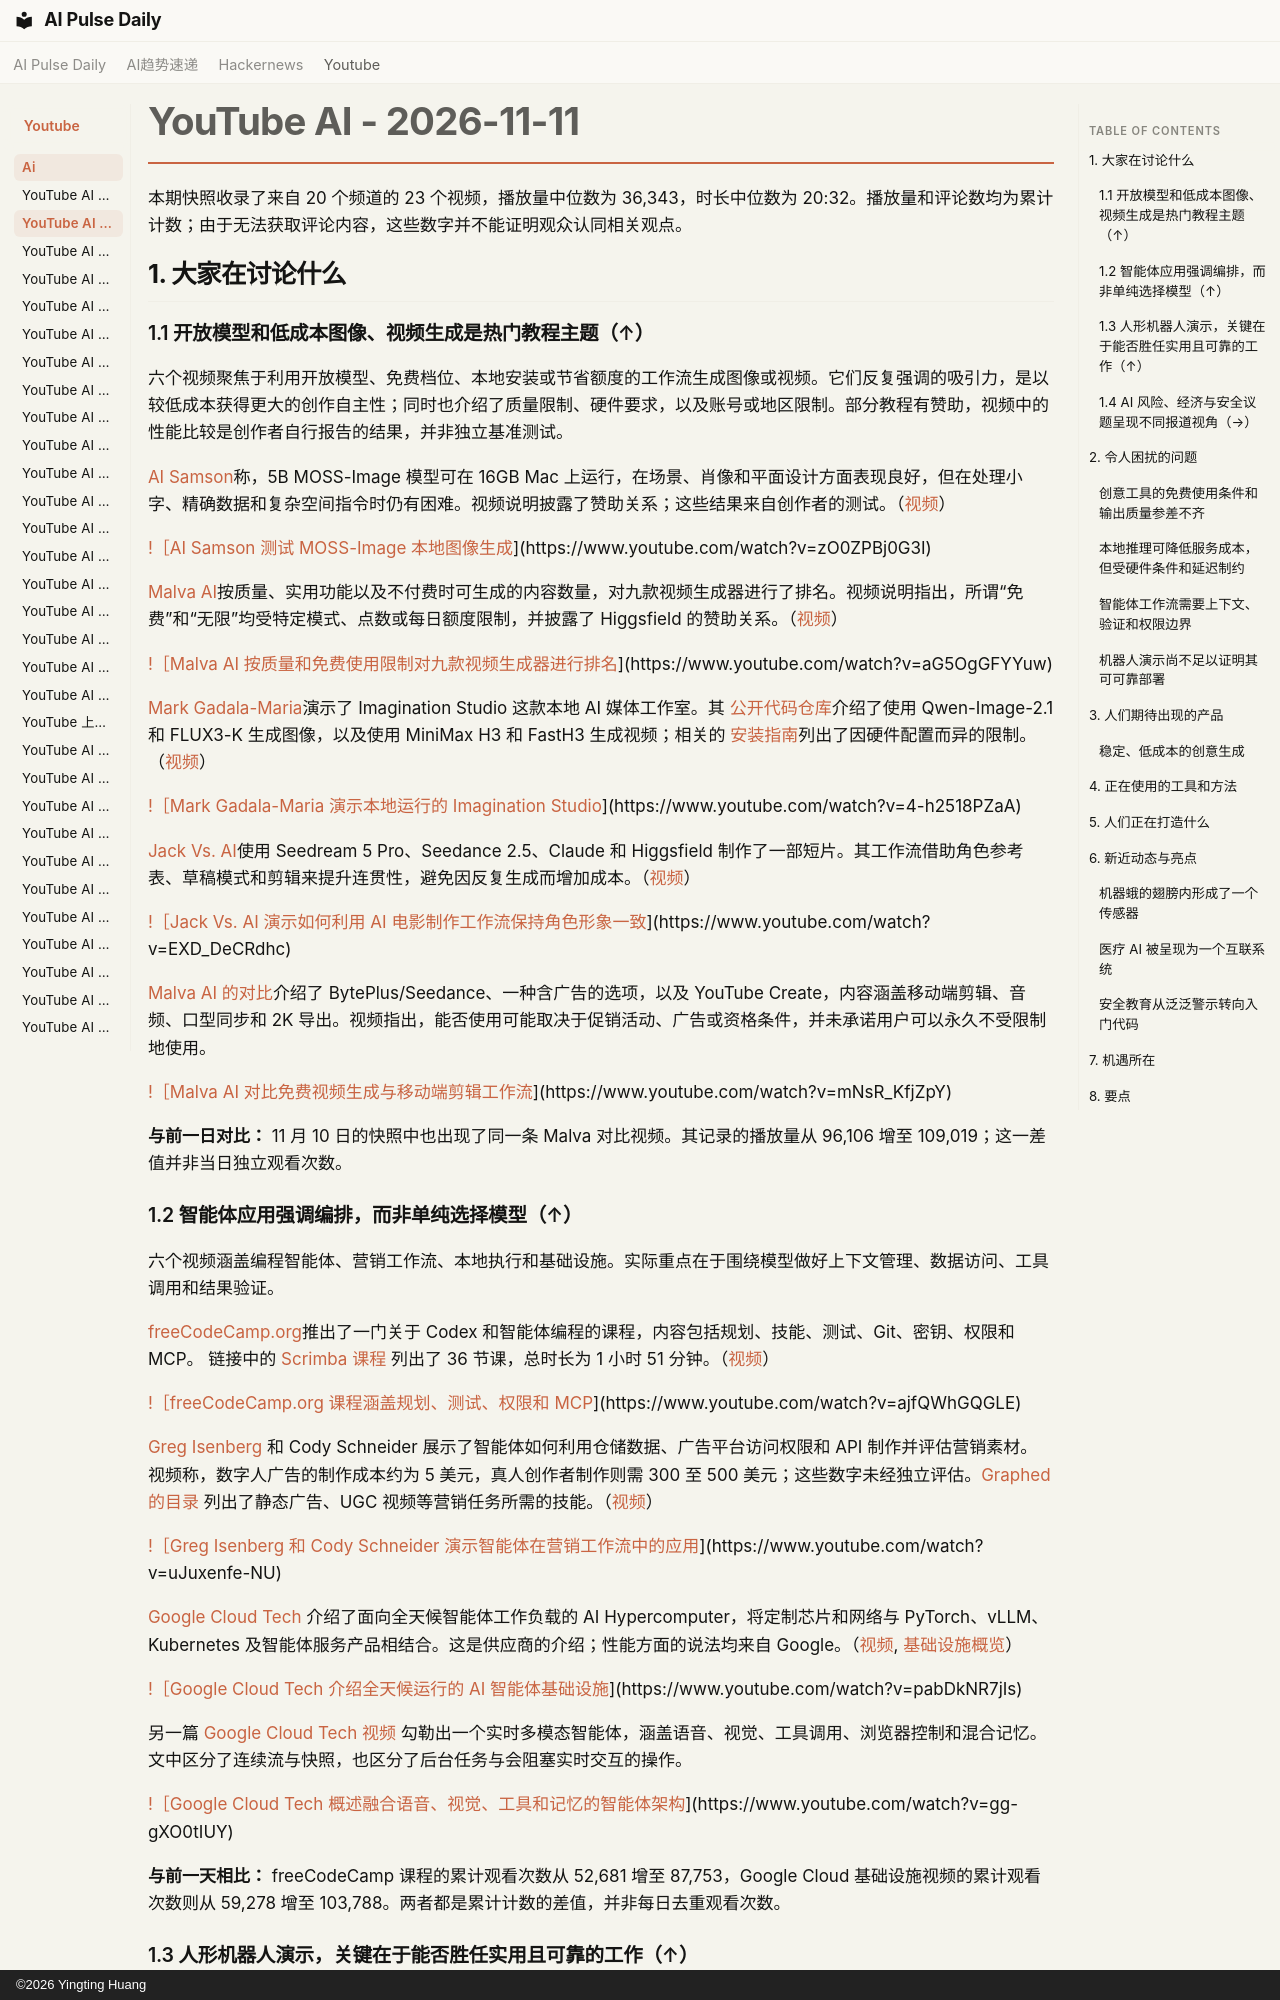

repository: vibewatch/vibewatch.github.io · page: youtube/ai/2026-11-11.zh/index.html · generator: mkdocs · copyright: ©2026 Yingting Huang

# YouTube AI - 2026-11-11

本期快照收录了来自 20 个频道的 23 个视频，播放量中位数为 36,343，时长中位数为 20:32。播放量和评论数均为累计计数；由于无法获取评论内容，这些数字并不能证明观众认同相关观点。

## 1. 大家在讨论什么

### 1.1 开放模型和低成本图像、视频生成是热门教程主题（↑）

六个视频聚焦于利用开放模型、免费档位、本地安装或节省额度的工作流生成图像或视频。它们反复强调的吸引力，是以较低成本获得更大的创作自主性；同时也介绍了质量限制、硬件要求，以及账号或地区限制。部分教程有赞助，视频中的性能比较是创作者自行报告的结果，并非独立基准测试。

[AI Samson](https://www.youtube.com/channel/UCED3hlYdD0SlCff7jJ8tF3Q)称，5B MOSS-Image 模型可在 16GB Mac 上运行，在场景、肖像和平面设计方面表现良好，但在处理小字、精确数据和复杂空间指令时仍有困难。视频说明披露了赞助关系；这些结果来自创作者的测试。（[视频](https://www.youtube.com/watch?v=zO0ZPBj0G3I)）

[!［AI Samson 测试 MOSS-Image 本地图像生成](https://i.ytimg.com/vi/zO0ZPBj0G3I/maxresdefault.jpg)](https://www.youtube.com/watch?v=zO0ZPBj0G3I)

[Malva AI](https://www.youtube.com/channel/UCv3ZocWMnZw3aljHs4irOzA)按质量、实用功能以及不付费时可生成的内容数量，对九款视频生成器进行了排名。视频说明指出，所谓“免费”和“无限”均受特定模式、点数或每日额度限制，并披露了 Higgsfield 的赞助关系。（[视频](https://www.youtube.com/watch?v=aG5OgGFYYuw)）

[!［Malva AI 按质量和免费使用限制对九款视频生成器进行排名](https://i.ytimg.com/vi/aG5OgGFYYuw/maxresdefault.jpg)](https://www.youtube.com/watch?v=aG5OgGFYYuw)

[Mark Gadala-Maria](https://www.youtube.com/channel/UC7dDxcJywuKqzvsoJLCM4bQ)演示了 Imagination Studio 这款本地 AI 媒体工作室。其 [公开代码仓库](https://github.com/drowzeys/Imagination-Studio-by-keys-Wasserman/)介绍了使用 Qwen-Image-2.1 和 FLUX3-K 生成图像，以及使用 MiniMax H3 和 FastH3 生成视频；相关的 [安装指南](https://www.yourunai.com/workflows/run-a-full-local-ai-studio-with-imagination-studio)列出了因硬件配置而异的限制。（[视频](https://www.youtube.com/watch?v=4-h2518PZaA)）

[!［Mark Gadala-Maria 演示本地运行的 Imagination Studio](https://i.ytimg.com/vi/4-h2518PZaA/maxresdefault.jpg)](https://www.youtube.com/watch?v=4-h2518PZaA)

[Jack Vs. AI](https://www.youtube.com/channel/UCKBj5HPTd64zoQmkGNseKUw)使用 Seedream 5 Pro、Seedance 2.5、Claude 和 Higgsfield 制作了一部短片。其工作流借助角色参考表、草稿模式和剪辑来提升连贯性，避免因反复生成而增加成本。（[视频](https://www.youtube.com/watch?v=EXD_DeCRdhc)）

[!［Jack Vs. AI 演示如何利用 AI 电影制作工作流保持角色形象一致](https://i.ytimg.com/vi/EXD_DeCRdhc/maxresdefault.jpg)](https://www.youtube.com/watch?v=EXD_DeCRdhc)

[Malva AI 的对比](https://www.youtube.com/watch?v=mNsR_KfjZpY)介绍了 BytePlus/Seedance、一种含广告的选项，以及 YouTube Create，内容涵盖移动端剪辑、音频、口型同步和 2K 导出。视频指出，能否使用可能取决于促销活动、广告或资格条件，并未承诺用户可以永久不受限制地使用。

[!［Malva AI 对比免费视频生成与移动端剪辑工作流](https://i.ytimg.com/vi/mNsR_KfjZpY/maxresdefault.jpg)](https://www.youtube.com/watch?v=mNsR_KfjZpY)

**与前一日对比：** 11 月 10 日的快照中也出现了同一条 Malva 对比视频。其记录的播放量从 96,106 增至 109,019；这一差值并非当日独立观看次数。
